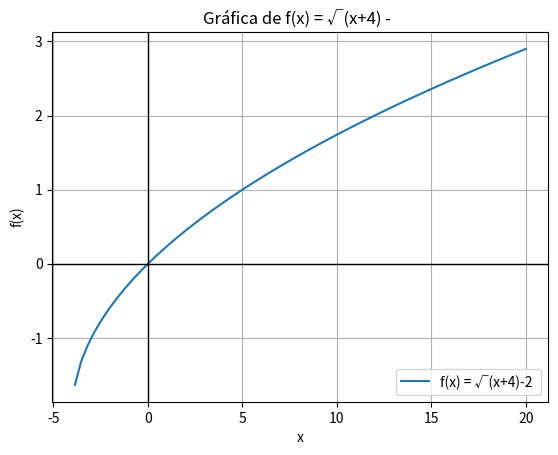

Write Python code to recreate this figure.
# FALTA PONER COMENTARIOS
import numpy as np  # Para manejar arreglos numéricos y cálculos matemáticos
import matplotlib.pyplot as plt  # Para graficar la función

# Definimos la función f(x), que representa una ecuación lineal
def f(x):
    return np.sqrt(x+4)-2# Calculamos el valor de la función para un valor dado de x

# Generamos un conjunto de valores para x en el rango de -2 a 2
# np.linspace(-2, 2, 12) genera 12 valores equidistantes entre -2 y 2
x = np.linspace(-20, 20, 120)

# Calculamos los valores de f(x) evaluando la función en cada valor de x
y = f(x)

# Imprimimos los valores de x y f(x) para ver los resultados numéricos
print("Valores de x y f(x): ")
for i in range(len(x)):  # Iteramos sobre cada valor de x
    print(f"x = {x[i]:.2f}, f(x) = {y[i]:.2f}")  # Mostramos x con 2 decimales y su correspondiente f(x)

# Graficamos la función
plt.plot(x, y, label="f(x) = √(x+4)-2 ")  # Dibujamos la línea y añadimos marcadores en los puntos

# Configuramos la gráfica
plt.title("Gráfica de f(x) = √(x+4) -  ")  # Título de la gráfica
plt.xlabel("x")  # Etiqueta del eje X
plt.ylabel("f(x)")  # Etiqueta del eje Y

# Añadimos líneas en los ejes X y Y para referencia
plt.axhline(0, color='black', linewidth=1)  # Línea horizontal en y=0 (eje X)
plt.axvline(0, color='black', linewidth=1)  # Línea vertical en x=0 (eje Y)

# Mostramos la cuadrícula para facilitar la lectura de valores
plt.grid(True)

# Mostramos la leyenda de la función
plt.legend()

# Finalmente, mostramos la gráfica
plt.show()